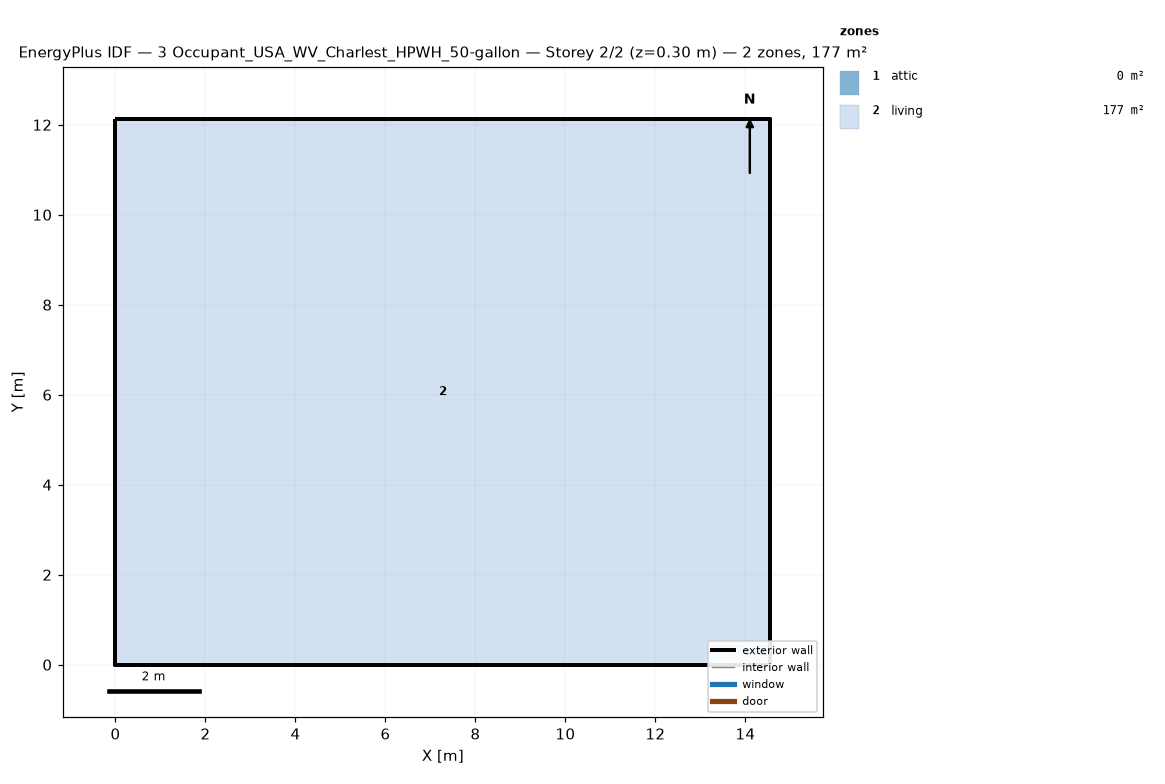
=== STOREY PLAN SPEC (per zone: floor XY polygon, exterior-wall plan segments, windows/doors) ===
zone 1: attic  (0.0 m²)
  exterior wall: (14.55, 0.00) – (14.55, 12.13) – (14.55, 6.06)  [18.2 m]
  exterior wall: (0.00, 12.13) – (0.00, 0.00) – (0.00, 6.06)  [18.2 m]
zone 2: living  (176.5 m²)
  floor: (0.00, 0.00) (0.00, 12.13) (14.55, 12.13) (14.55, 0.00)
  exterior wall: (0.00, 0.00) – (14.55, 0.00)  [14.6 m]
  exterior wall: (14.55, 0.00) – (14.55, 12.13)  [12.1 m]
  exterior wall: (14.55, 12.13) – (0.00, 12.13)  [14.6 m]
  exterior wall: (0.00, 12.13) – (0.00, 0.00)  [12.1 m]

=== DERIVED (storey summary) ===
Building: 3 Occupant_USA_WV_Charlest_HPWH_50-gallon
Storey: 2 of 2  (floor level z = 0.30 m)
Storey gross floor area: 176.5 m²
Zones on this storey: 2
  - attic: floor 0.0 m²; exterior wall 36.4 m (24.5 m²); WWR 0.0%
  - living: floor 176.5 m²; exterior wall 53.4 m (146.4 m²); WWR 0.0%
Zone adjacency: (none detected)